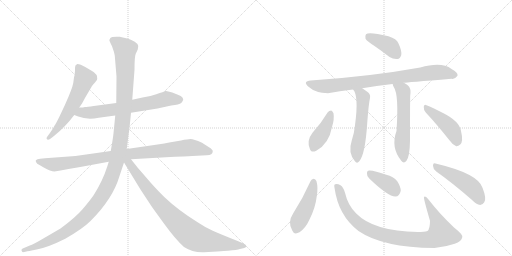
t = 0.00 s
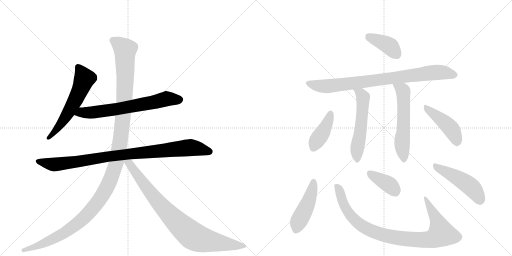
t = 2.36 s
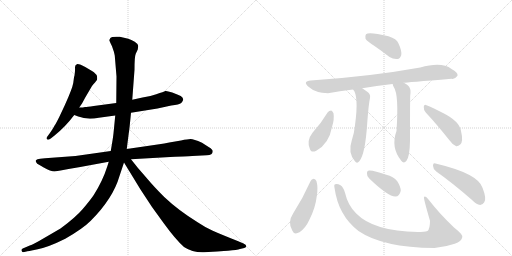
t = 4.72 s
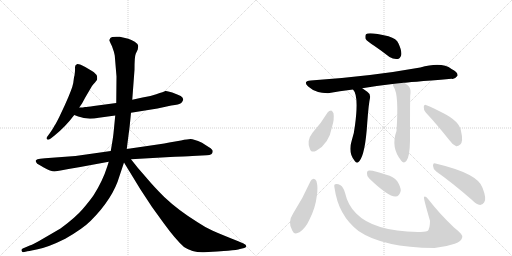
t = 7.08 s
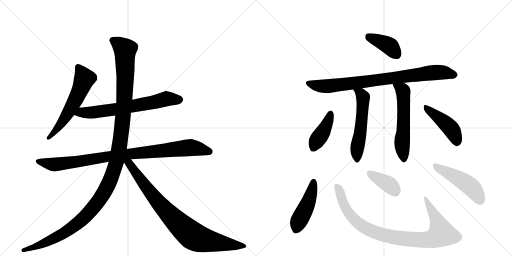
t = 9.43 s
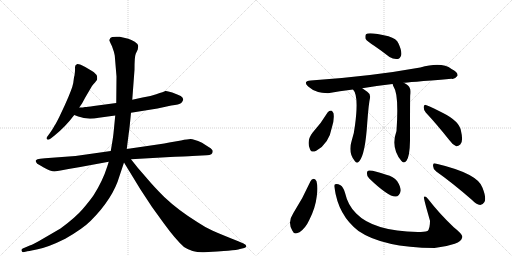
t = 11.79 s

The animated SVG that drew these frames (rendered in a browser with its animation timeline set to each time). Animation: 15 CSS @keyframes rules; one cycle of 11.79 s.

<svg version="1.1" viewBox="0 0 2048 1024" xmlns="http://www.w3.org/2000/svg">
  <g stroke="lightgray" stroke-dasharray="1,1" stroke-width="1" transform="scale(4, 4)">
    <line x1="0" y1="0" x2="256" y2="256"></line>
    <line x1="256" y1="0" x2="0" y2="256"></line>
    <line x1="128" y1="0" x2="128" y2="256"></line>
    <line x1="0" y1="128" x2="256" y2="128"></line>
    <line x1="256" y1="0" x2="512" y2="256"></line>
    <line x1="512" y1="0" x2="256" y2="256"></line>
    <line x1="384" y1="0" x2="384" y2="256"></line>
    <line x1="256" y1="128" x2="512" y2="128"></line>
  </g>
<g transform="scale(1, -1) translate(0, -850)">
   <style type="text/css">
    @keyframes keyframes0 {
      from {
       stroke: black;
       stroke-dashoffset: 586;
       stroke-width: 128;
       }
       66% {
       animation-timing-function: step-end;
       stroke: black;
       stroke-dashoffset: 0;
       stroke-width: 128;
       }
       to {
       stroke: black;
       stroke-width: 1024;
       }
       }
       #make-me-a-hanzi-animation-0 {
         animation: keyframes0 0.726888s both;
         animation-delay: 0.000000s;
         animation-timing-function: linear;
       }
    @keyframes keyframes1 {
      from {
       stroke: black;
       stroke-dashoffset: 678;
       stroke-width: 128;
       }
       69% {
       animation-timing-function: step-end;
       stroke: black;
       stroke-dashoffset: 0;
       stroke-width: 128;
       }
       to {
       stroke: black;
       stroke-width: 1024;
       }
       }
       #make-me-a-hanzi-animation-1 {
         animation: keyframes1 0.801758s both;
         animation-delay: 0.726888s;
         animation-timing-function: linear;
       }
    @keyframes keyframes2 {
      from {
       stroke: black;
       stroke-dashoffset: 951;
       stroke-width: 128;
       }
       76% {
       animation-timing-function: step-end;
       stroke: black;
       stroke-dashoffset: 0;
       stroke-width: 128;
       }
       to {
       stroke: black;
       stroke-width: 1024;
       }
       }
       #make-me-a-hanzi-animation-2 {
         animation: keyframes2 1.023926s both;
         animation-delay: 1.528646s;
         animation-timing-function: linear;
       }
    @keyframes keyframes3 {
      from {
       stroke: black;
       stroke-dashoffset: 1310;
       stroke-width: 128;
       }
       81% {
       animation-timing-function: step-end;
       stroke: black;
       stroke-dashoffset: 0;
       stroke-width: 128;
       }
       to {
       stroke: black;
       stroke-width: 1024;
       }
       }
       #make-me-a-hanzi-animation-3 {
         animation: keyframes3 1.316081s both;
         animation-delay: 2.552572s;
         animation-timing-function: linear;
       }
    @keyframes keyframes4 {
      from {
       stroke: black;
       stroke-dashoffset: 866;
       stroke-width: 128;
       }
       74% {
       animation-timing-function: step-end;
       stroke: black;
       stroke-dashoffset: 0;
       stroke-width: 128;
       }
       to {
       stroke: black;
       stroke-width: 1024;
       }
       }
       #make-me-a-hanzi-animation-4 {
         animation: keyframes4 0.954753s both;
         animation-delay: 3.868652s;
         animation-timing-function: linear;
       }
    @keyframes keyframes5 {
      from {
       stroke: black;
       stroke-dashoffset: 396;
       stroke-width: 128;
       }
       56% {
       animation-timing-function: step-end;
       stroke: black;
       stroke-dashoffset: 0;
       stroke-width: 128;
       }
       to {
       stroke: black;
       stroke-width: 1024;
       }
       }
       #make-me-a-hanzi-animation-5 {
         animation: keyframes5 0.572266s both;
         animation-delay: 4.823405s;
         animation-timing-function: linear;
       }
    @keyframes keyframes6 {
      from {
       stroke: black;
       stroke-dashoffset: 842;
       stroke-width: 128;
       }
       73% {
       animation-timing-function: step-end;
       stroke: black;
       stroke-dashoffset: 0;
       stroke-width: 128;
       }
       to {
       stroke: black;
       stroke-width: 1024;
       }
       }
       #make-me-a-hanzi-animation-6 {
         animation: keyframes6 0.935221s both;
         animation-delay: 5.395671s;
         animation-timing-function: linear;
       }
    @keyframes keyframes7 {
      from {
       stroke: black;
       stroke-dashoffset: 557;
       stroke-width: 128;
       }
       64% {
       animation-timing-function: step-end;
       stroke: black;
       stroke-dashoffset: 0;
       stroke-width: 128;
       }
       to {
       stroke: black;
       stroke-width: 1024;
       }
       }
       #make-me-a-hanzi-animation-7 {
         animation: keyframes7 0.703288s both;
         animation-delay: 6.330892s;
         animation-timing-function: linear;
       }
    @keyframes keyframes8 {
      from {
       stroke: black;
       stroke-dashoffset: 572;
       stroke-width: 128;
       }
       65% {
       animation-timing-function: step-end;
       stroke: black;
       stroke-dashoffset: 0;
       stroke-width: 128;
       }
       to {
       stroke: black;
       stroke-width: 1024;
       }
       }
       #make-me-a-hanzi-animation-8 {
         animation: keyframes8 0.715495s both;
         animation-delay: 7.034180s;
         animation-timing-function: linear;
       }
    @keyframes keyframes9 {
      from {
       stroke: black;
       stroke-dashoffset: 411;
       stroke-width: 128;
       }
       57% {
       animation-timing-function: step-end;
       stroke: black;
       stroke-dashoffset: 0;
       stroke-width: 128;
       }
       to {
       stroke: black;
       stroke-width: 1024;
       }
       }
       #make-me-a-hanzi-animation-9 {
         animation: keyframes9 0.584473s both;
         animation-delay: 7.749674s;
         animation-timing-function: linear;
       }
    @keyframes keyframes10 {
      from {
       stroke: black;
       stroke-dashoffset: 446;
       stroke-width: 128;
       }
       59% {
       animation-timing-function: step-end;
       stroke: black;
       stroke-dashoffset: 0;
       stroke-width: 128;
       }
       to {
       stroke: black;
       stroke-width: 1024;
       }
       }
       #make-me-a-hanzi-animation-10 {
         animation: keyframes10 0.612956s both;
         animation-delay: 8.334147s;
         animation-timing-function: linear;
       }
    @keyframes keyframes11 {
      from {
       stroke: black;
       stroke-dashoffset: 460;
       stroke-width: 128;
       }
       60% {
       animation-timing-function: step-end;
       stroke: black;
       stroke-dashoffset: 0;
       stroke-width: 128;
       }
       to {
       stroke: black;
       stroke-width: 1024;
       }
       }
       #make-me-a-hanzi-animation-11 {
         animation: keyframes11 0.624349s both;
         animation-delay: 8.947103s;
         animation-timing-function: linear;
       }
    @keyframes keyframes12 {
      from {
       stroke: black;
       stroke-dashoffset: 939;
       stroke-width: 128;
       }
       75% {
       animation-timing-function: step-end;
       stroke: black;
       stroke-dashoffset: 0;
       stroke-width: 128;
       }
       to {
       stroke: black;
       stroke-width: 1024;
       }
       }
       #make-me-a-hanzi-animation-12 {
         animation: keyframes12 1.014160s both;
         animation-delay: 9.571452s;
         animation-timing-function: linear;
       }
    @keyframes keyframes13 {
      from {
       stroke: black;
       stroke-dashoffset: 383;
       stroke-width: 128;
       }
       55% {
       animation-timing-function: step-end;
       stroke: black;
       stroke-dashoffset: 0;
       stroke-width: 128;
       }
       to {
       stroke: black;
       stroke-width: 1024;
       }
       }
       #make-me-a-hanzi-animation-13 {
         animation: keyframes13 0.561686s both;
         animation-delay: 10.585612s;
         animation-timing-function: linear;
       }
    @keyframes keyframes14 {
      from {
       stroke: black;
       stroke-dashoffset: 485;
       stroke-width: 128;
       }
       61% {
       animation-timing-function: step-end;
       stroke: black;
       stroke-dashoffset: 0;
       stroke-width: 128;
       }
       to {
       stroke: black;
       stroke-width: 1024;
       }
       }
       #make-me-a-hanzi-animation-14 {
         animation: keyframes14 0.644694s both;
         animation-delay: 11.147298s;
         animation-timing-function: linear;
       }
</style>
<path d="M 293 518 Q 289 495 260 431 L 237 382 Q 222 352 219 349 Q 211 333 199 317 L 188 302 Q 184 296 188 293 Q 191 288 203 296 L 217 307 Q 261 342 297 390 L 317 420 L 328 436 L 341 460 L 368 506 Q 373 514 380 520 Q 384 526 387 529.5 Q 390 533 388 546 Q 385 555 368 566 L 341 582 L 323 591 Q 316 594 309 594 Q 299 590 300 579.5 Q 301 569 298 548 Q 296 544 295 533 L 293 518 Z" fill="lightgray"></path> 
<path d="M 297 390 L 313 384 Q 348 370 395 379 L 461 388 L 524 399 L 630 416 L 685 428 Q 717 432 725 438 Q 730 444 733 451 Q 733 460 723 466 Q 712 472 689 480 Q 666 488 661 486 Q 656 483 625 473 Q 594 462 570 460 L 529 451 L 465 438 L 375 426 Q 348 422 340 422 Q 334 420 317 420 C 287 419 269 401 297 390 Z" fill="lightgray"></path> 
<path d="M 443 246 L 302 226 L 180 217 L 161 215 Q 147 213 145 210 Q 141 209 144 202 Q 147 195 158 190 L 175 180 Q 203 164 218 164 L 242 168 L 274 174 L 321 182 L 435 203 L 524 213 L 681 222 Q 765 226 769 226 L 827 229 Q 851 229 851 245 Q 851 252 836 261 L 808 279 Q 774 294 762.5 294 Q 751 294 724 288 L 677 280 Q 657 275 637 273 L 507 254 L 443 246 Z" fill="lightgray"></path> 
<path d="M 461 388 L 454 317 Q 452 297 443 246 L 435 203 L 429 184 Q 411 127 375 70 Q 360 48 331 14 Q 302 -20 242 -64 L 175 -103 Q 133 -128 119 -132 L 91 -144 Q 85 -145 86 -152 Q 88 -159 92 -159 L 106 -156 Q 107 -156 151 -147 Q 195 -138 261 -105 Q 331 -65 363 -33 Q 452 56 478 146 L 496 200 L 507 254 L 515 317 Q 517 325 524 399 L 529 451 L 538 571 Q 538 625 543 635 L 551 652 L 553 666 Q 553 674 539 683 Q 525 692 513 695 L 479 703 Q 446 705 441.5 698 Q 437 691 437.5 688.5 Q 438 686 448 665 Q 457 641 459 628 L 466 544 L 465 438 L 461 388 Z" fill="lightgray"></path> 
<path d="M 496 200 L 562 92 L 608 22 L 655 -43 Q 703 -109 736 -138 Q 771 -161 816 -159 L 869 -156 Q 874 -155 912 -153 Q 949 -150 960 -146 L 977 -142 Q 985 -140 985 -134 Q 985 -128 974 -124 L 953 -115 Q 880 -86 849 -72 Q 817 -57 792 -40 Q 714 8 657 62 Q 615 104 590 134 L 551 179 L 524 213 C 501 242 480 226 496 200 Z" fill="lightgray"></path> 
<path d="M 1498 666 Q 1526 647 1558 622 Q 1574 612 1590 614 Q 1600 615 1605 630 Q 1608 646 1594 676 Q 1587 695 1554 705 Q 1476 723 1464 713 Q 1460 709 1462 695 Q 1468 685 1498 666 Z" fill="lightgray"></path> 
<path d="M 1615 519 Q 1624 520 1806 535 Q 1819 532 1830 547 Q 1833 560 1806 574 Q 1767 604 1681 580 Q 1482 544 1243 528 Q 1209 525 1234 503 Q 1262 478 1312 477 Q 1357 486 1412 492 L 1449 497 Q 1504 507 1570 514 L 1615 519 Z" fill="lightgray"></path> 
<path d="M 1412 492 Q 1436 468 1420 349 Q 1417 318 1407 288 Q 1391 240 1419 206 Q 1428 193 1437 205 Q 1461 232 1469 359 Q 1475 438 1480 458 Q 1483 474 1469 483 L 1449 497 C 1424 514 1395 517 1412 492 Z" fill="lightgray"></path> 
<path d="M 1570 514 L 1571 513 Q 1572 507 1575 502 Q 1596 472 1586 326 Q 1562 260 1605 207 Q 1615 194 1626 207 Q 1639 225 1640 287 Q 1640 458 1641 469 Q 1644 490 1639 498 Q 1636 508 1617 518 Q 1616 519 1615 519 C 1589 534 1559 542 1570 514 Z" fill="lightgray"></path> 
<path d="M 1311 401 Q 1284 356 1250 319 Q 1226 288 1239 256 Q 1243 237 1265 247 Q 1316 275 1328 342 Q 1338 373 1334 397 Q 1330 406 1325 408 Q 1316 408 1311 401 Z" fill="lightgray"></path> 
<path d="M 1703 400 Q 1746 354 1797 290 Q 1810 271 1825 265 Q 1832 264 1841 272 Q 1854 284 1844 326 Q 1838 365 1772 398 Q 1729 420 1706 429 Q 1697 435 1695 423 Q 1694 410 1703 400 Z" fill="lightgray"></path> 
<path d="M 1242 125 Q 1212 58 1173 -3 Q 1149 -39 1169 -72 Q 1176 -91 1198 -79 Q 1222 -63 1237 -30 Q 1262 19 1267 65 Q 1273 99 1266 125 Q 1262 134 1255 135 Q 1246 134 1242 125 Z" fill="lightgray"></path> 
<path d="M 1338 99 Q 1353 -12 1434 -74 Q 1530 -140 1738 -142 Q 1781 -138 1819 -125 Q 1846 -115 1849 -99 Q 1853 -89 1815 -59 Q 1757 -4 1714 52 Q 1701 70 1696 62 Q 1693 59 1720 -33 Q 1720 -66 1710 -74 Q 1697 -78 1671 -78 Q 1494 -75 1425 -4 Q 1392 27 1380 79 Q 1373 103 1362 109 Q 1349 116 1341 113 Q 1335 112 1338 99 Z" fill="lightgray"></path> 
<path d="M 1477 136 Q 1553 63 1582 64 Q 1598 64 1603 87 Q 1603 103 1589 125 Q 1574 144 1545 151 Q 1499 167 1479 168 Q 1467 169 1468 155 Q 1467 145 1477 136 Z" fill="lightgray"></path> 
<path d="M 1745 164 Q 1809 119 1887 51 Q 1905 32 1921 30 Q 1930 30 1937 41 Q 1947 56 1930 99 Q 1912 156 1742 196 Q 1732 200 1732 187 Q 1732 174 1745 164 Z" fill="lightgray"></path> 
      <clipPath id="make-me-a-hanzi-clip-0">
      <path d="M 293 518 Q 289 495 260 431 L 237 382 Q 222 352 219 349 Q 211 333 199 317 L 188 302 Q 184 296 188 293 Q 191 288 203 296 L 217 307 Q 261 342 297 390 L 317 420 L 328 436 L 341 460 L 368 506 Q 373 514 380 520 Q 384 526 387 529.5 Q 390 533 388 546 Q 385 555 368 566 L 341 582 L 323 591 Q 316 594 309 594 Q 299 590 300 579.5 Q 301 569 298 548 Q 296 544 295 533 L 293 518 Z" fill="lightgray"></path>
      </clipPath>
      <path clip-path="url(#make-me-a-hanzi-clip-0)" d="M 313 582 L 336 533 L 327 506 L 266 387 L 195 298 " fill="none" id="make-me-a-hanzi-animation-0" stroke-dasharray="458 916" stroke-linecap="round"></path>

      <clipPath id="make-me-a-hanzi-clip-1">
      <path d="M 297 390 L 313 384 Q 348 370 395 379 L 461 388 L 524 399 L 630 416 L 685 428 Q 717 432 725 438 Q 730 444 733 451 Q 733 460 723 466 Q 712 472 689 480 Q 666 488 661 486 Q 656 483 625 473 Q 594 462 570 460 L 529 451 L 465 438 L 375 426 Q 348 422 340 422 Q 334 420 317 420 C 287 419 269 401 297 390 Z" fill="lightgray"></path>
      </clipPath>
      <path clip-path="url(#make-me-a-hanzi-clip-1)" d="M 303 393 L 481 416 L 667 455 L 719 451 " fill="none" id="make-me-a-hanzi-animation-1" stroke-dasharray="550 1100" stroke-linecap="round"></path>

      <clipPath id="make-me-a-hanzi-clip-2">
      <path d="M 443 246 L 302 226 L 180 217 L 161 215 Q 147 213 145 210 Q 141 209 144 202 Q 147 195 158 190 L 175 180 Q 203 164 218 164 L 242 168 L 274 174 L 321 182 L 435 203 L 524 213 L 681 222 Q 765 226 769 226 L 827 229 Q 851 229 851 245 Q 851 252 836 261 L 808 279 Q 774 294 762.5 294 Q 751 294 724 288 L 677 280 Q 657 275 637 273 L 507 254 L 443 246 Z" fill="lightgray"></path>
      </clipPath>
      <path clip-path="url(#make-me-a-hanzi-clip-2)" d="M 151 205 L 232 193 L 438 225 L 760 260 L 839 244 " fill="none" id="make-me-a-hanzi-animation-2" stroke-dasharray="823 1646" stroke-linecap="round"></path>

      <clipPath id="make-me-a-hanzi-clip-3">
      <path d="M 461 388 L 454 317 Q 452 297 443 246 L 435 203 L 429 184 Q 411 127 375 70 Q 360 48 331 14 Q 302 -20 242 -64 L 175 -103 Q 133 -128 119 -132 L 91 -144 Q 85 -145 86 -152 Q 88 -159 92 -159 L 106 -156 Q 107 -156 151 -147 Q 195 -138 261 -105 Q 331 -65 363 -33 Q 452 56 478 146 L 496 200 L 507 254 L 515 317 Q 517 325 524 399 L 529 451 L 538 571 Q 538 625 543 635 L 551 652 L 553 666 Q 553 674 539 683 Q 525 692 513 695 L 479 703 Q 446 705 441.5 698 Q 437 691 437.5 688.5 Q 438 686 448 665 Q 457 641 459 628 L 466 544 L 465 438 L 461 388 Z" fill="lightgray"></path>
      </clipPath>
      <path clip-path="url(#make-me-a-hanzi-clip-3)" d="M 449 689 L 500 651 L 501 536 L 493 390 L 478 266 L 462 189 L 434 114 L 382 30 L 313 -42 L 244 -90 L 201 -112 L 137 -141 L 94 -151 " fill="none" id="make-me-a-hanzi-animation-3" stroke-dasharray="1182 2364" stroke-linecap="round"></path>

      <clipPath id="make-me-a-hanzi-clip-4">
      <path d="M 496 200 L 562 92 L 608 22 L 655 -43 Q 703 -109 736 -138 Q 771 -161 816 -159 L 869 -156 Q 874 -155 912 -153 Q 949 -150 960 -146 L 977 -142 Q 985 -140 985 -134 Q 985 -128 974 -124 L 953 -115 Q 880 -86 849 -72 Q 817 -57 792 -40 Q 714 8 657 62 Q 615 104 590 134 L 551 179 L 524 213 C 501 242 480 226 496 200 Z" fill="lightgray"></path>
      </clipPath>
      <path clip-path="url(#make-me-a-hanzi-clip-4)" d="M 505 203 L 525 186 L 647 25 L 770 -93 L 809 -109 L 860 -119 L 976 -133 " fill="none" id="make-me-a-hanzi-animation-4" stroke-dasharray="738 1476" stroke-linecap="round"></path>

      <clipPath id="make-me-a-hanzi-clip-5">
      <path d="M 1498 666 Q 1526 647 1558 622 Q 1574 612 1590 614 Q 1600 615 1605 630 Q 1608 646 1594 676 Q 1587 695 1554 705 Q 1476 723 1464 713 Q 1460 709 1462 695 Q 1468 685 1498 666 Z" fill="lightgray"></path>
      </clipPath>
      <path clip-path="url(#make-me-a-hanzi-clip-5)" d="M 1470 707 L 1558 666 L 1586 633 " fill="none" id="make-me-a-hanzi-animation-5" stroke-dasharray="268 536" stroke-linecap="round"></path>

      <clipPath id="make-me-a-hanzi-clip-6">
      <path d="M 1615 519 Q 1624 520 1806 535 Q 1819 532 1830 547 Q 1833 560 1806 574 Q 1767 604 1681 580 Q 1482 544 1243 528 Q 1209 525 1234 503 Q 1262 478 1312 477 Q 1357 486 1412 492 L 1449 497 Q 1504 507 1570 514 L 1615 519 Z" fill="lightgray"></path>
      </clipPath>
      <path clip-path="url(#make-me-a-hanzi-clip-6)" d="M 1237 516 L 1281 505 L 1313 505 L 1747 561 L 1817 550 " fill="none" id="make-me-a-hanzi-animation-6" stroke-dasharray="714 1428" stroke-linecap="round"></path>

      <clipPath id="make-me-a-hanzi-clip-7">
      <path d="M 1412 492 Q 1436 468 1420 349 Q 1417 318 1407 288 Q 1391 240 1419 206 Q 1428 193 1437 205 Q 1461 232 1469 359 Q 1475 438 1480 458 Q 1483 474 1469 483 L 1449 497 C 1424 514 1395 517 1412 492 Z" fill="lightgray"></path>
      </clipPath>
      <path clip-path="url(#make-me-a-hanzi-clip-7)" d="M 1418 492 L 1443 475 L 1452 460 L 1446 348 L 1429 262 L 1428 209 " fill="none" id="make-me-a-hanzi-animation-7" stroke-dasharray="429 858" stroke-linecap="round"></path>

      <clipPath id="make-me-a-hanzi-clip-8">
      <path d="M 1570 514 L 1571 513 Q 1572 507 1575 502 Q 1596 472 1586 326 Q 1562 260 1605 207 Q 1615 194 1626 207 Q 1639 225 1640 287 Q 1640 458 1641 469 Q 1644 490 1639 498 Q 1636 508 1617 518 Q 1616 519 1615 519 C 1589 534 1559 542 1570 514 Z" fill="lightgray"></path>
      </clipPath>
      <path clip-path="url(#make-me-a-hanzi-clip-8)" d="M 1579 510 L 1613 485 L 1615 351 L 1608 273 L 1616 212 " fill="none" id="make-me-a-hanzi-animation-8" stroke-dasharray="444 888" stroke-linecap="round"></path>

      <clipPath id="make-me-a-hanzi-clip-9">
      <path d="M 1311 401 Q 1284 356 1250 319 Q 1226 288 1239 256 Q 1243 237 1265 247 Q 1316 275 1328 342 Q 1338 373 1334 397 Q 1330 406 1325 408 Q 1316 408 1311 401 Z" fill="lightgray"></path>
      </clipPath>
      <path clip-path="url(#make-me-a-hanzi-clip-9)" d="M 1322 396 L 1309 355 L 1254 258 " fill="none" id="make-me-a-hanzi-animation-9" stroke-dasharray="283 566" stroke-linecap="round"></path>

      <clipPath id="make-me-a-hanzi-clip-10">
      <path d="M 1703 400 Q 1746 354 1797 290 Q 1810 271 1825 265 Q 1832 264 1841 272 Q 1854 284 1844 326 Q 1838 365 1772 398 Q 1729 420 1706 429 Q 1697 435 1695 423 Q 1694 410 1703 400 Z" fill="lightgray"></path>
      </clipPath>
      <path clip-path="url(#make-me-a-hanzi-clip-10)" d="M 1705 418 L 1792 349 L 1818 311 L 1826 279 " fill="none" id="make-me-a-hanzi-animation-10" stroke-dasharray="318 636" stroke-linecap="round"></path>

      <clipPath id="make-me-a-hanzi-clip-11">
      <path d="M 1242 125 Q 1212 58 1173 -3 Q 1149 -39 1169 -72 Q 1176 -91 1198 -79 Q 1222 -63 1237 -30 Q 1262 19 1267 65 Q 1273 99 1266 125 Q 1262 134 1255 135 Q 1246 134 1242 125 Z" fill="lightgray"></path>
      </clipPath>
      <path clip-path="url(#make-me-a-hanzi-clip-11)" d="M 1255 124 L 1241 62 L 1195 -34 L 1186 -67 " fill="none" id="make-me-a-hanzi-animation-11" stroke-dasharray="332 664" stroke-linecap="round"></path>

      <clipPath id="make-me-a-hanzi-clip-12">
      <path d="M 1338 99 Q 1353 -12 1434 -74 Q 1530 -140 1738 -142 Q 1781 -138 1819 -125 Q 1846 -115 1849 -99 Q 1853 -89 1815 -59 Q 1757 -4 1714 52 Q 1701 70 1696 62 Q 1693 59 1720 -33 Q 1720 -66 1710 -74 Q 1697 -78 1671 -78 Q 1494 -75 1425 -4 Q 1392 27 1380 79 Q 1373 103 1362 109 Q 1349 116 1341 113 Q 1335 112 1338 99 Z" fill="lightgray"></path>
      </clipPath>
      <path clip-path="url(#make-me-a-hanzi-clip-12)" d="M 1346 105 L 1387 10 L 1434 -43 L 1493 -77 L 1602 -103 L 1712 -108 L 1741 -101 L 1765 -85 L 1747 -27 L 1700 60 " fill="none" id="make-me-a-hanzi-animation-12" stroke-dasharray="811 1622" stroke-linecap="round"></path>

      <clipPath id="make-me-a-hanzi-clip-13">
      <path d="M 1477 136 Q 1553 63 1582 64 Q 1598 64 1603 87 Q 1603 103 1589 125 Q 1574 144 1545 151 Q 1499 167 1479 168 Q 1467 169 1468 155 Q 1467 145 1477 136 Z" fill="lightgray"></path>
      </clipPath>
      <path clip-path="url(#make-me-a-hanzi-clip-13)" d="M 1477 158 L 1557 111 L 1580 86 " fill="none" id="make-me-a-hanzi-animation-13" stroke-dasharray="255 510" stroke-linecap="round"></path>

      <clipPath id="make-me-a-hanzi-clip-14">
      <path d="M 1745 164 Q 1809 119 1887 51 Q 1905 32 1921 30 Q 1930 30 1937 41 Q 1947 56 1930 99 Q 1912 156 1742 196 Q 1732 200 1732 187 Q 1732 174 1745 164 Z" fill="lightgray"></path>
      </clipPath>
      <path clip-path="url(#make-me-a-hanzi-clip-14)" d="M 1744 184 L 1873 111 L 1896 90 L 1920 47 " fill="none" id="make-me-a-hanzi-animation-14" stroke-dasharray="357 714" stroke-linecap="round"></path>

</g>
</svg>
